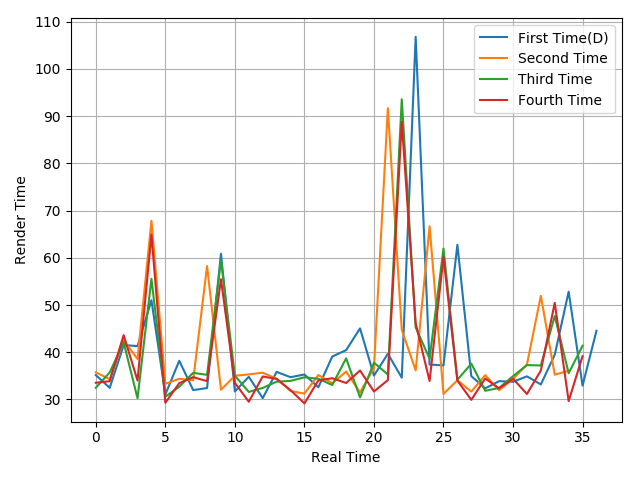

The table this chart was drawn from, first rows:
35.16, 32.47, 41.52, 41.31, 51.02, 31.06, 38.2, 31.99, 32.42, 60.86, 31.71, 34.81, 30.28, 35.85, 34.72, 35.29, 32.58, 39.09, 40.45, 45.05, 35.05, 39.67, 34.62, 106.8
35.74, 34.31, 42.48, 38.57, 67.84, 33.33, 34.39, 34.05, 58.26, 32.07, 35.02, 35.31, 35.67, 34.39, 31.81, 31.24, 35.18, 33.44, 35.91, 31.5, 36.67, 91.69, 44.74, 36.16
32.48, 35.72, 42.1, 30.25, 55.56, 30.59, 32.7, 35.64, 35.22, 59.52, 35.02, 31.6, 32.44, 33.78, 33.93, 34.7, 34.39, 33.05, 38.71, 30.43, 37.8, 35.28, 93.56, 45.26
33.54, 33.87, 43.62, 34.01, 64.92, 29.3, 33.46, 34.73, 33.88, 55.47, 33.52, 29.51, 34.87, 34.36, 31.97, 29.17, 34.02, 34.5, 33.49, 36.13, 31.69, 34.1, 88.81, 46.11
